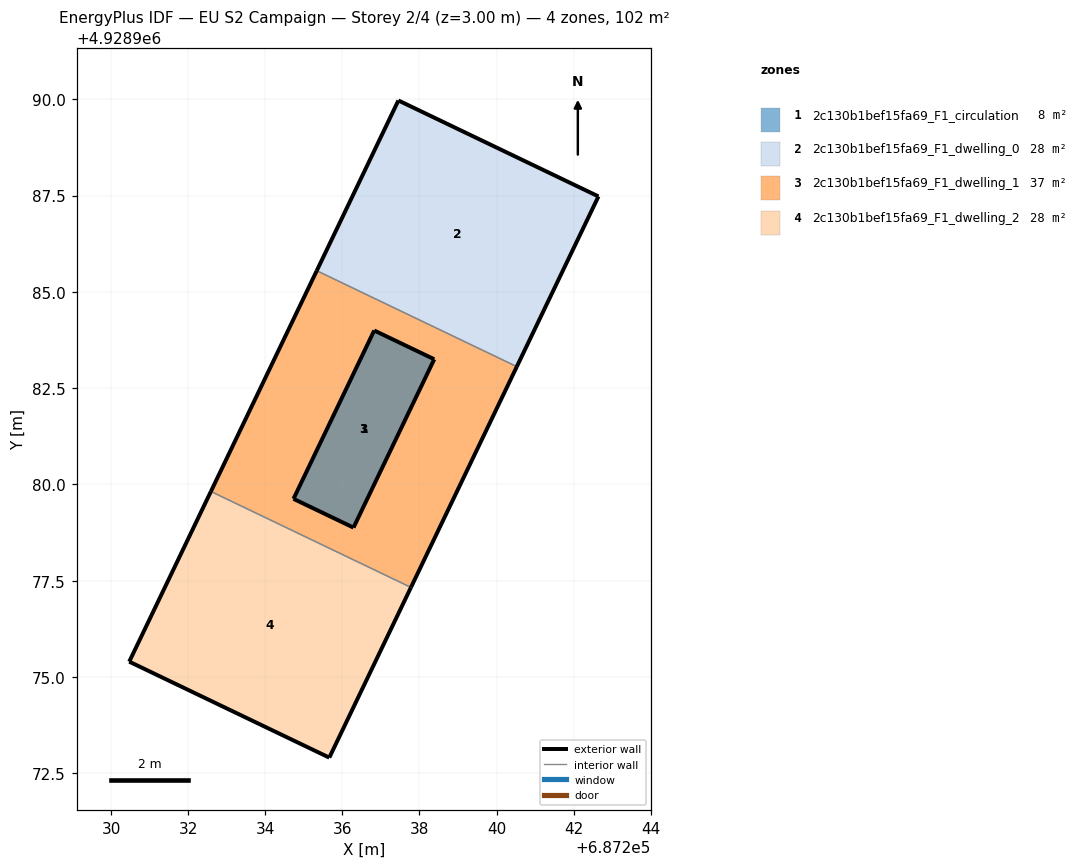
=== STOREY PLAN SPEC (per zone: floor XY polygon, exterior-wall plan segments, windows/doors) ===
zone 1: 2c130b1bef15fa69_F1_circulation  (8.4 m²)
  floor: (687236.29, 4928978.88) (687238.38, 4928983.25) (687236.82, 4928984.00) (687234.73, 4928979.63)
  exterior wall: (687236.82, 4928984.00) – (687238.38, 4928983.25)  [1.7 m]
  exterior wall: (687238.38, 4928983.25) – (687236.29, 4928978.88)  [4.8 m]
  exterior wall: (687236.29, 4928978.88) – (687234.73, 4928979.63)  [1.7 m]
  exterior wall: (687234.73, 4928979.63) – (687236.82, 4928984.00)  [4.8 m]
zone 2: 2c130b1bef15fa69_F1_dwelling_0  (28.2 m²)
  floor: (687240.53, 4928983.06) (687242.65, 4928987.48) (687237.45, 4928989.97) (687235.33, 4928985.55)
  exterior wall: (687235.33, 4928985.55) – (687237.45, 4928989.97)  [4.9 m]
  exterior wall: (687237.45, 4928989.97) – (687242.65, 4928987.48)  [5.8 m]
  exterior wall: (687242.65, 4928987.48) – (687240.53, 4928983.06)  [4.9 m]
  interior walls: 1
zone 3: 2c130b1bef15fa69_F1_dwelling_1  (36.6 m²)
  floor: (687237.78, 4928977.33) (687240.53, 4928983.06) (687235.33, 4928985.55) (687232.58, 4928979.82)
  exterior wall: (687232.58, 4928979.82) – (687235.33, 4928985.55)  [6.4 m]
  exterior wall: (687240.53, 4928983.06) – (687237.78, 4928977.33)  [6.4 m]
  interior walls: 2
zone 4: 2c130b1bef15fa69_F1_dwelling_2  (28.2 m²)
  floor: (687235.66, 4928972.91) (687237.78, 4928977.33) (687232.58, 4928979.82) (687230.46, 4928975.40)
  exterior wall: (687230.46, 4928975.40) – (687232.58, 4928979.82)  [4.9 m]
  exterior wall: (687237.78, 4928977.33) – (687235.66, 4928972.91)  [4.9 m]
  exterior wall: (687235.66, 4928972.91) – (687230.46, 4928975.40)  [5.8 m]
  interior walls: 1

=== DERIVED (storey summary) ===
Building: EU S2 Campaign
Storey: 2 of 4  (floor level z = 3.00 m)
Storey gross floor area: 101.5 m²
Zones on this storey: 4
  - 2c130b1bef15fa69_F1_circulation: floor 8.4 m²; exterior wall 13.2 m (39.5 m²); WWR 0.0%
  - 2c130b1bef15fa69_F1_dwelling_0: floor 28.2 m²; exterior wall 15.6 m (46.7 m²); WWR 0.0%
  - 2c130b1bef15fa69_F1_dwelling_1: floor 36.6 m²; exterior wall 12.7 m (38.1 m²); WWR 0.0%
  - 2c130b1bef15fa69_F1_dwelling_2: floor 28.2 m²; exterior wall 15.6 m (46.7 m²); WWR 0.0%
Zone adjacency (shared interzone walls):
  - 2c130b1bef15fa69_F1_dwelling_0 ↔ 2c130b1bef15fa69_F1_dwelling_1
  - 2c130b1bef15fa69_F1_dwelling_1 ↔ 2c130b1bef15fa69_F1_dwelling_2